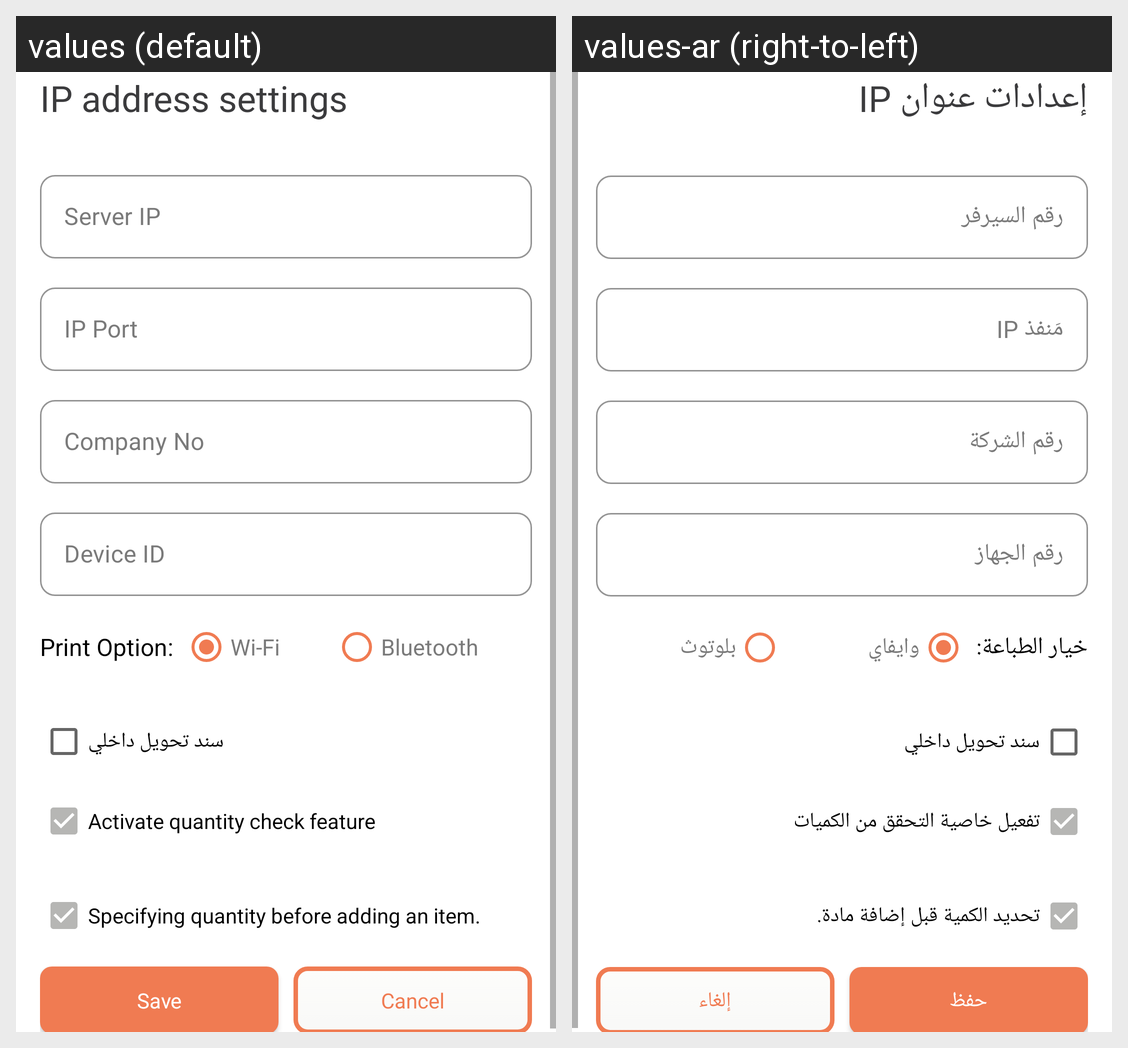

Here is an Android app screen in its default locale and in the app's own translations. Write out the translated-string differences for the strings that appear on this screen.
Android screen res/layout/ip_setting_dialog.xml rendered under 2 locales, left to right: values (default), values-ar (right-to-left). Device: Nexus 5 (rendered at 1080×1920; each locale shown at half size, 540×960, under a caption strip naming it); theme AppTheme.
Strings drawn on this screen, with the default value and each locale's value (text and hints the layout hard-codes, and strings that could not be matched under every locale, appear in the picture but are not listed):

ip_address_
  values: IP address settings
  values-ar: إعدادات عنوان IP

server_ip
  values: Server IP
  values-ar: رقم السيرفر

IP_PORT
  values: IP Port
  values-ar: مَنفذ IP

company_no
  values: Company No
  values-ar: رقم الشركة

device_id
  values: Device ID
  values-ar: رقم الجهاز

print_option
  values: Print Option:
  values-ar: خيار الطباعة:

wi_fi
  values: Wi-Fi
  values-ar: وايفاي

bluetooth
  values: Bluetooth
  values-ar: بلوتوث

internalreplanshment
  values: سند تحويل داخلي
  values-ar: سند تحويل داخلي  [not translated; the default value is used]

activateCheckQty
  values: Activate quantity check feature
  values-ar: تفعيل خاصية التحقق من الكميات

show_quantity_dialog_when_adding_an_item
  values: Specifying quantity before adding an item.
  values-ar: تحديد الكمية قبل إضافة مادة.

save
  values: Save
  values-ar: حفظ

cancel
  values: Cancel
  values-ar: إلغاء
